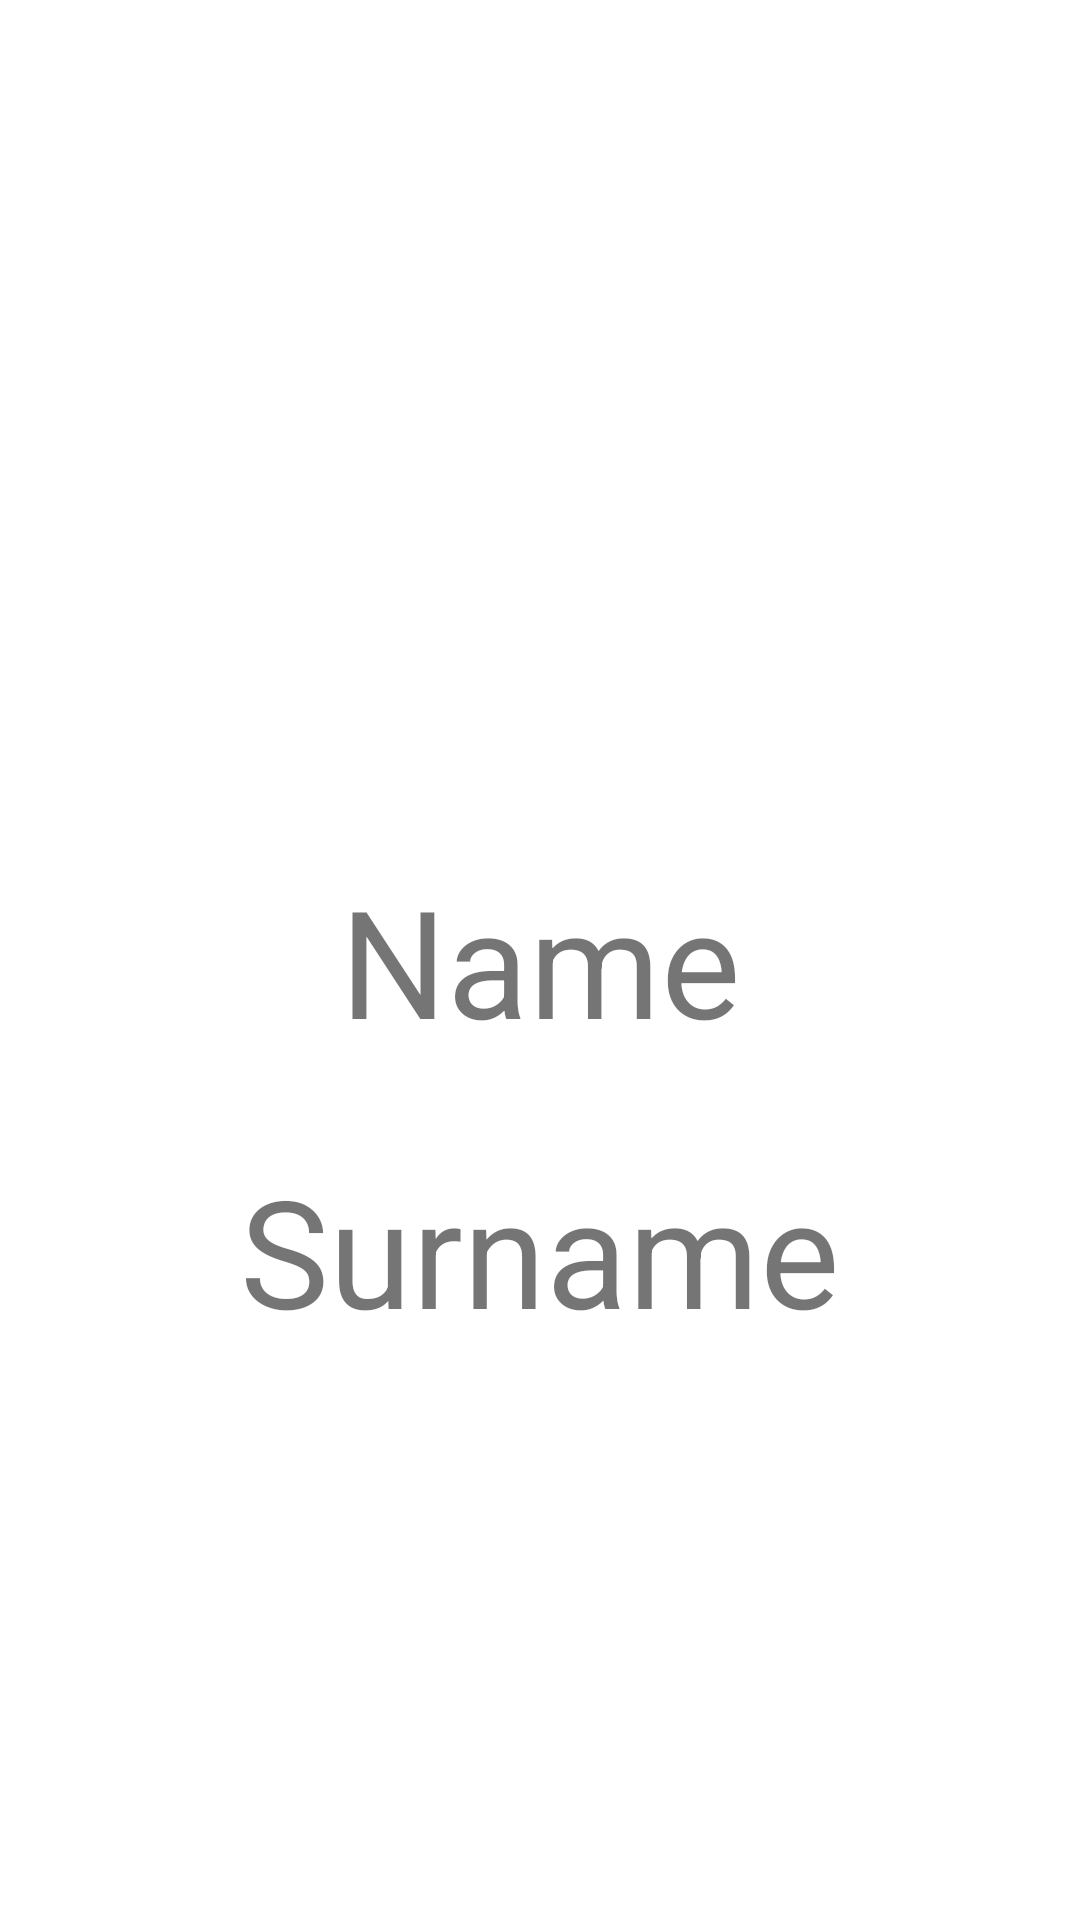

Reconstruct the res/layout file that produces this screen, plus the resources it refers to.
<!-- AndroidManifest.xml: application theme Theme.KODETraineeDevApp -->
<!-- res/layout/fragment_two.xml -->
<?xml version="1.0" encoding="utf-8"?>
<androidx.constraintlayout.widget.ConstraintLayout xmlns:android="http://schemas.android.com/apk/res/android"
    xmlns:app="http://schemas.android.com/apk/res-auto"
    xmlns:tools="http://schemas.android.com/tools"
    android:layout_width="match_parent"
    android:layout_height="match_parent">

    <TextView
        android:id="@+id/tvFragmentTwoName"
        android:layout_width="wrap_content"
        android:layout_height="wrap_content"
        android:textSize="50sp"
        android:text="Name"
        app:layout_constraintBottom_toBottomOf="parent"
        app:layout_constraintEnd_toEndOf="parent"
        app:layout_constraintStart_toStartOf="parent"
        app:layout_constraintTop_toTopOf="parent" />

    <TextView
        android:id="@+id/tvFragmentTwo2Surname"
        android:layout_width="wrap_content"
        android:layout_height="wrap_content"
        android:textSize="50sp"
        android:text="Surname"
        android:layout_marginTop="30dp"
        app:layout_constraintEnd_toEndOf="parent"
        app:layout_constraintStart_toStartOf="parent"
        app:layout_constraintTop_toBottomOf="@id/tvFragmentTwoName" />

</androidx.constraintlayout.widget.ConstraintLayout>
<!-- resources referenced by this layout -->
<resources>
  <style name="Theme.KODETraineeDevApp" parent="Theme.MaterialComponents.DayNight.DarkActionBar">
          
          <item name="colorPrimary">@color/purple_500</item>
          <item name="colorPrimaryVariant">@color/purple_700</item>
          <item name="colorOnPrimary">@color/white</item>
          
          <item name="colorSecondary">@color/teal_200</item>
          <item name="colorSecondaryVariant">@color/teal_700</item>
          <item name="colorOnSecondary">@color/black</item>
          
          <item name="android:statusBarColor" tools:targetApi="l">?attr/colorPrimaryVariant</item>
          
      </style>
  <!-- not gathered from this repository: default colours our renderer supplied (Android Studio template values) -->
  <color name="purple_500">#FF6200EE</color>
  <color name="purple_700">#FF3700B3</color>
  <color name="teal_200">#FF03DAC5</color>
  <color name="teal_700">#FF018786</color>
  <color name="black">#FF000000</color>
  <color name="white">#FFFFFFFF</color>
</resources>
